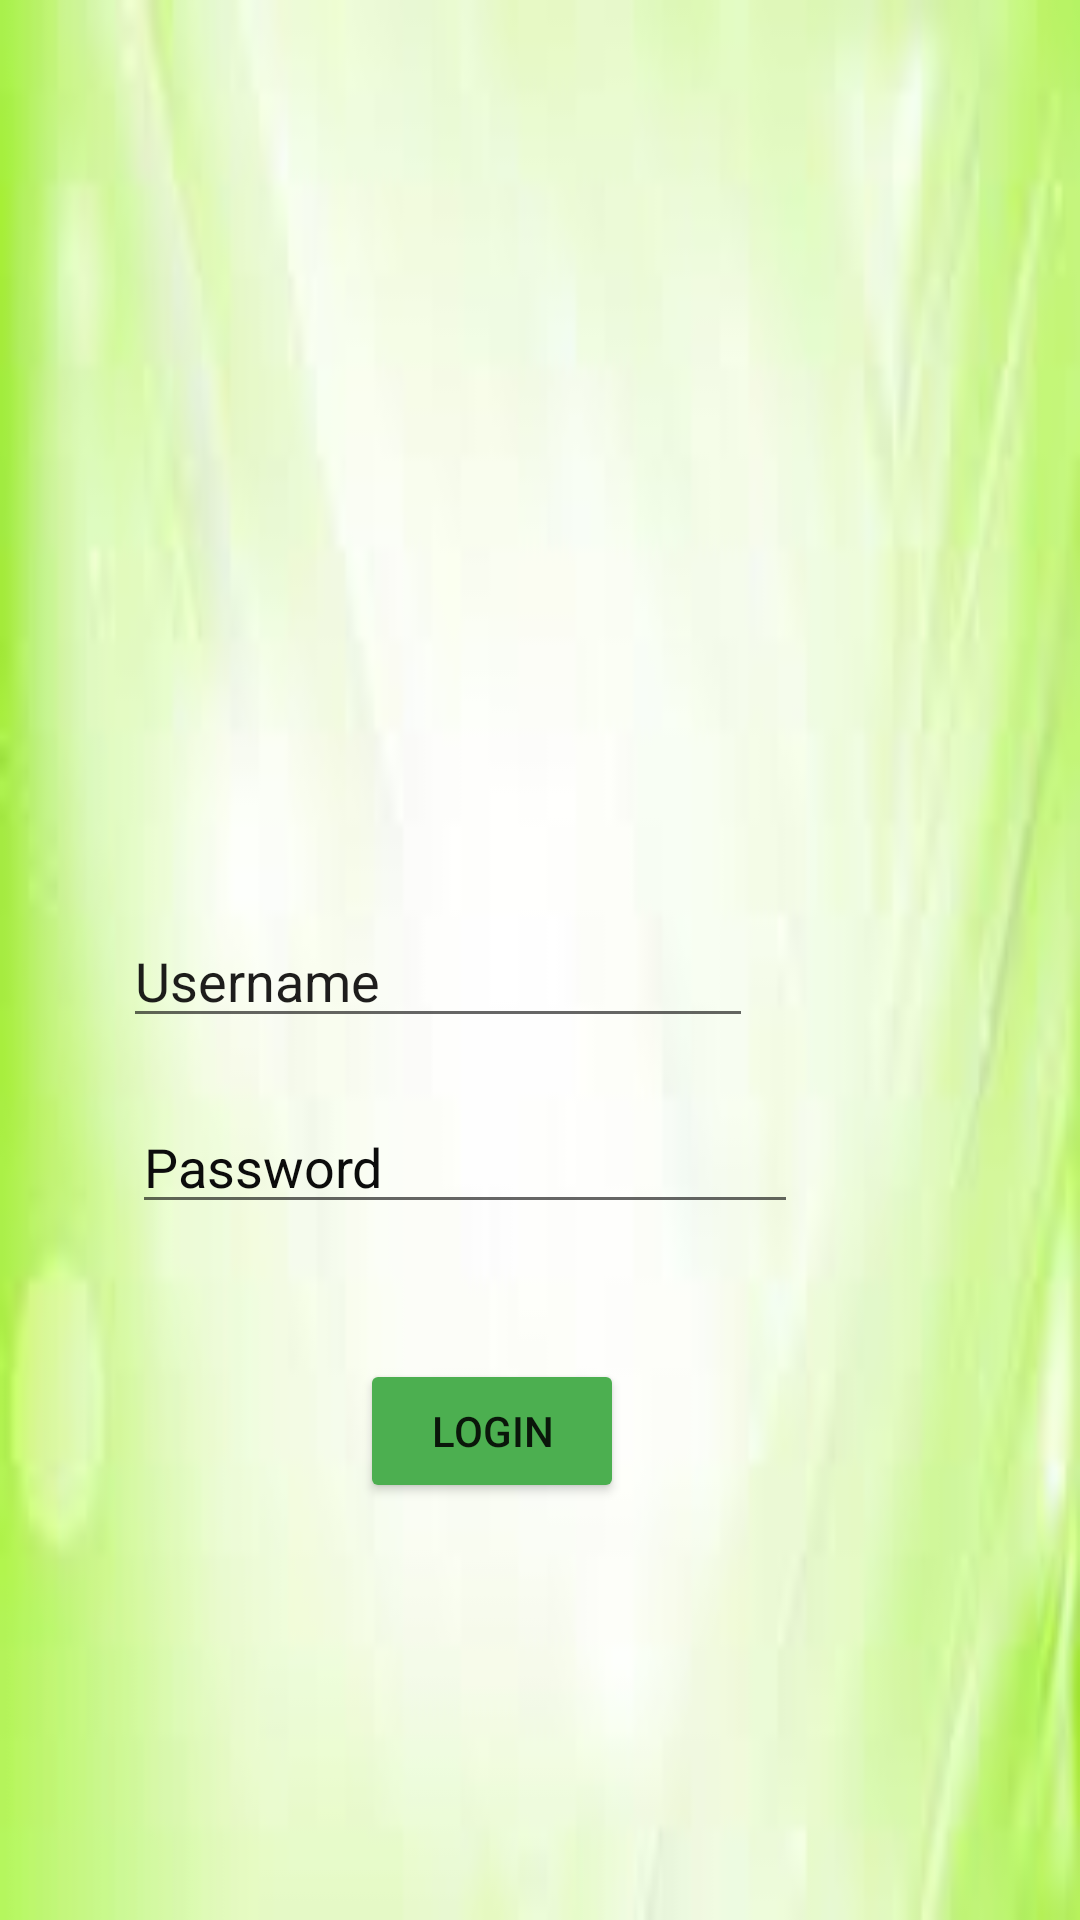

This screen was rendered from an Android layout file. Write that file and the resources it references.
<!-- AndroidManifest.xml: application theme Theme.UAS_IBNU_REVAN_PONDA_CANDRA -->
<!-- res/layout/activity_main.xml -->
<?xml version="1.0" encoding="utf-8"?>
<RelativeLayout xmlns:android="http://schemas.android.com/apk/res/android"
    xmlns:app="http://schemas.android.com/apk/res-auto"
    xmlns:tools="http://schemas.android.com/tools"
    android:layout_width="match_parent"
    android:layout_height="match_parent"
    android:background="@drawable/background01"
    tools:context=".MainActivity">

    <EditText
        android:id="@+id/edusername"
        android:layout_width="wrap_content"
        android:layout_height="wrap_content"
        android:layout_alignParentEnd="true"
        android:layout_alignParentRight="true"
        android:layout_alignParentBottom="true"
        android:layout_marginEnd="109dp"
        android:layout_marginRight="109dp"
        android:layout_marginBottom="294dp"
        android:ems="10"
        android:hint="Username"
        android:inputType="textPersonName"
        android:text=""
        android:textColor="#0E0E0E"
        android:textColorHighlight="#070707"
        android:textColorHint="#EB0B0A0A"
        android:textColorLink="#0E0E0E"
        tools:layout_editor_absoluteX="101dp"
        tools:layout_editor_absoluteY="295dp" />

    <EditText
        android:id="@+id/edpass"
        android:layout_width="222dp"
        android:layout_height="wrap_content"
        android:layout_alignParentEnd="true"
        android:layout_alignParentRight="true"
        android:layout_alignParentBottom="true"
        android:layout_marginEnd="94dp"
        android:layout_marginRight="94dp"
        android:layout_marginBottom="232dp"
        android:ems="10"
        android:hint="Password"
        android:inputType="textPersonName"
        android:text=""
        android:textColorHighlight="#121111"
        android:textColorHint="#0C0C0C"
        android:textColorLink="#121111"
        tools:layout_editor_absoluteX="101dp"
        tools:layout_editor_absoluteY="343dp" />

    <Button
        android:id="@+id/login"
        android:layout_width="wrap_content"
        android:layout_height="wrap_content"
        android:layout_alignParentEnd="true"
        android:layout_alignParentRight="true"
        android:layout_alignParentBottom="true"
        android:layout_marginEnd="152dp"
        android:layout_marginRight="152dp"
        android:layout_marginBottom="139dp"
        android:text="Login"
        app:backgroundTint="#4CAF50"
        tools:layout_editor_absoluteX="156dp"
        tools:layout_editor_absoluteY="403dp" />

    <ImageView
        android:id="@+id/imageView"
        android:layout_width="358dp"
        android:layout_height="271dp"
        android:layout_alignParentStart="true"
        android:layout_alignParentEnd="true"
        android:layout_alignParentBottom="true"
        android:layout_marginStart="32dp"
        android:layout_marginEnd="21dp"
        android:layout_marginBottom="399dp"
        app:srcCompat="@drawable/login02" />

</RelativeLayout>
<!-- resources referenced by this layout -->
<resources>
  <!-- drawable background01: jpeg bitmap (drawable, 2272 bytes) -->
  <style name="Theme.UAS_IBNU_REVAN_PONDA_CANDRA" parent="Theme.MaterialComponents.DayNight.DarkActionBar">
          
          <item name="colorPrimary">@color/purple_500</item>
          <item name="colorPrimaryVariant">@color/purple_700</item>
          <item name="colorOnPrimary">@color/white</item>
          
          <item name="colorSecondary">@color/teal_200</item>
          <item name="colorSecondaryVariant">@color/teal_700</item>
          <item name="colorOnSecondary">@color/black</item>
          
          <item name="android:statusBarColor" tools:targetApi="l">?attr/colorPrimaryVariant</item>
          
      </style>
  <color name="purple_500">#FF6200EE</color>
  <color name="purple_700">#FF3700B3</color>
  <color name="white">#FFFFFFFF</color>
  <color name="teal_200">#FF03DAC5</color>
  <color name="teal_700">#FF018786</color>
  <color name="black">#FF000000</color>
</resources>
